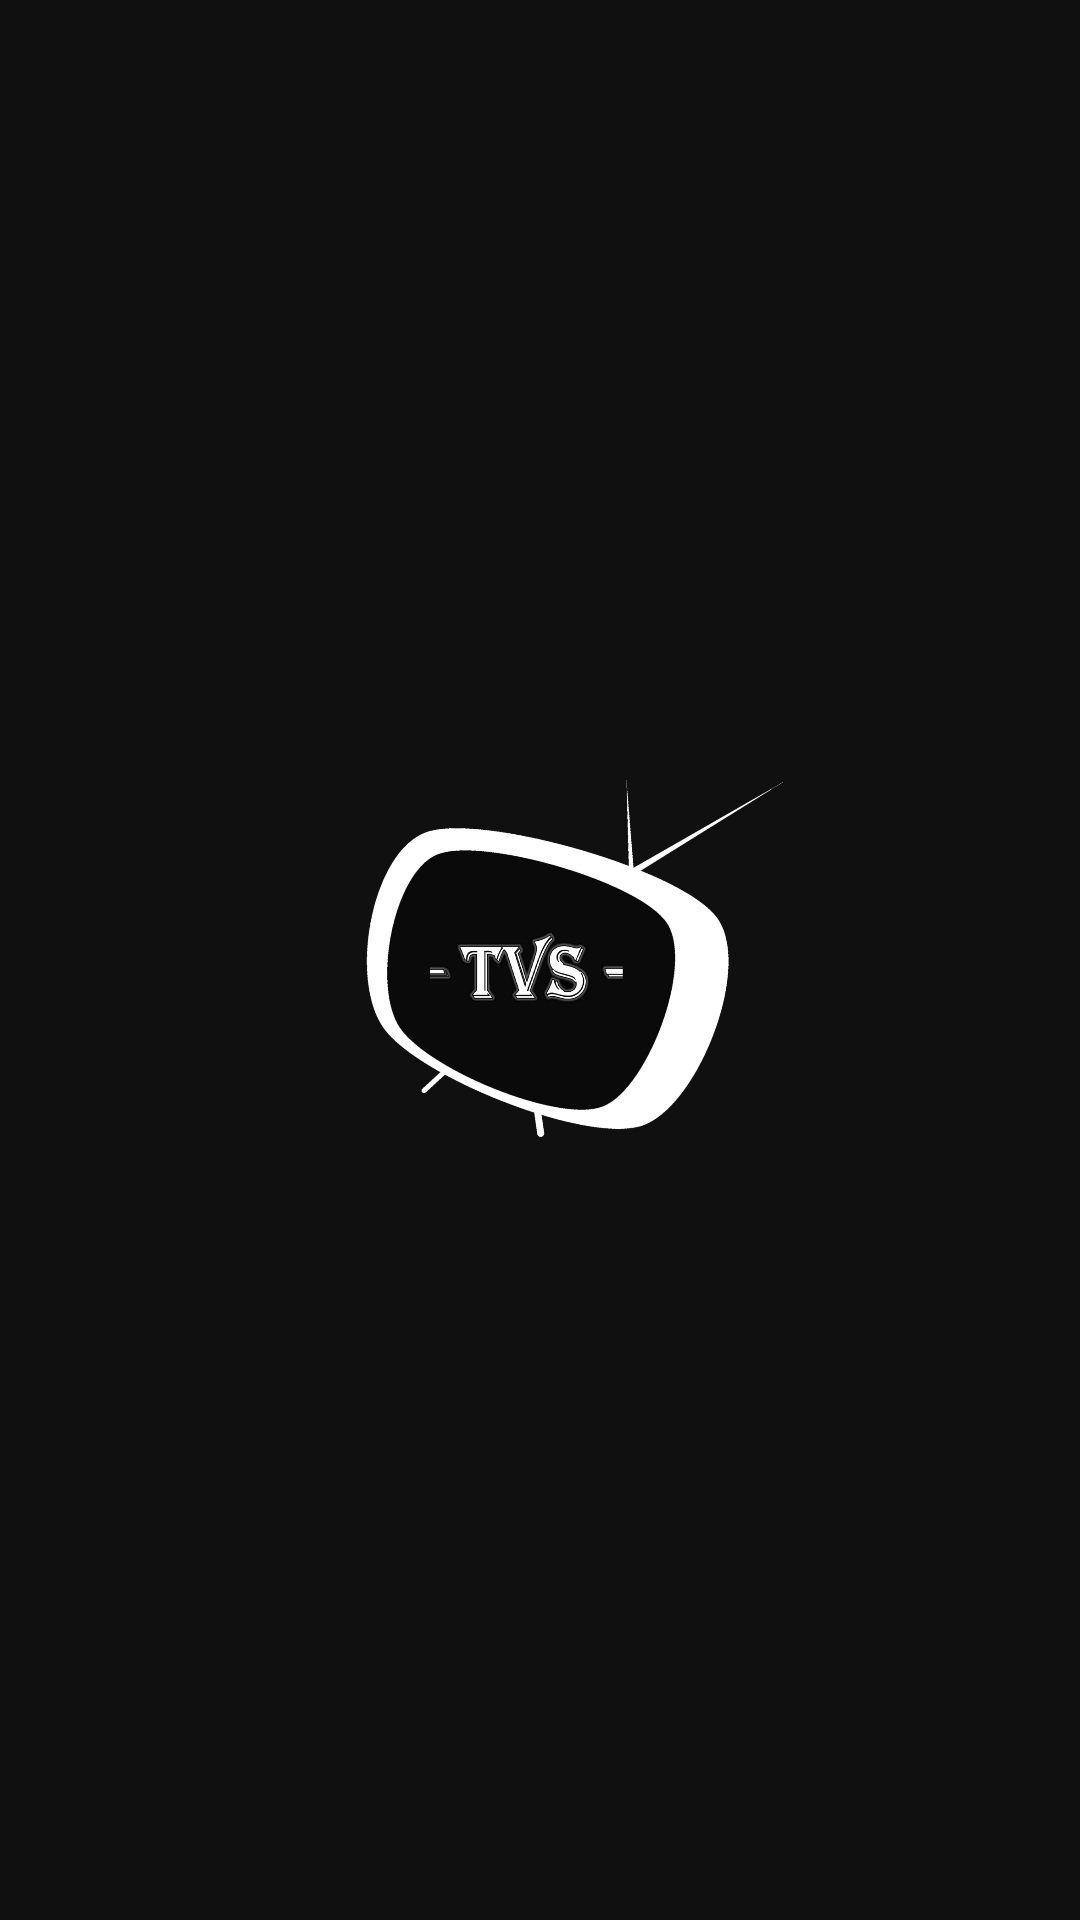

Layout XML and referenced resources for this Android screen:
<!-- AndroidManifest.xml: activity theme android:Theme.Translucent.NoTitleBar.Fullscreen -->
<!-- res/layout/activity_start.xml -->
<?xml version="1.0" encoding="utf-8"?>
<android.support.constraint.ConstraintLayout xmlns:android="http://schemas.android.com/apk/res/android"
    xmlns:tools="http://schemas.android.com/tools"
    android:layout_width="match_parent"
    android:layout_height="match_parent"
    xmlns:app="http://schemas.android.com/apk/res-auto"
    android:background="@color/colorPrimary"
    tools:context="app.tvs.activities.StartActivity">

    <ImageView
        android:layout_width="0dp"
        android:layout_height="wrap_content"
        android:layout_marginEnd="50dp"
        android:layout_marginStart="50dp"
        android:contentDescription="@string/app_name"
        android:src="@drawable/tvs"
        app:layout_constraintBottom_toBottomOf="parent"
        app:layout_constraintEnd_toEndOf="parent"
        app:layout_constraintStart_toStartOf="parent"
        app:layout_constraintTop_toTopOf="parent" />

</android.support.constraint.ConstraintLayout>
<!-- resources referenced by this layout -->
<resources>
  <color name="colorPrimary">#101010</color>
  <!-- drawable tvs: png bitmap (drawable, 60948 bytes) -->
  <string name="app_name">TVS</string>
</resources>
